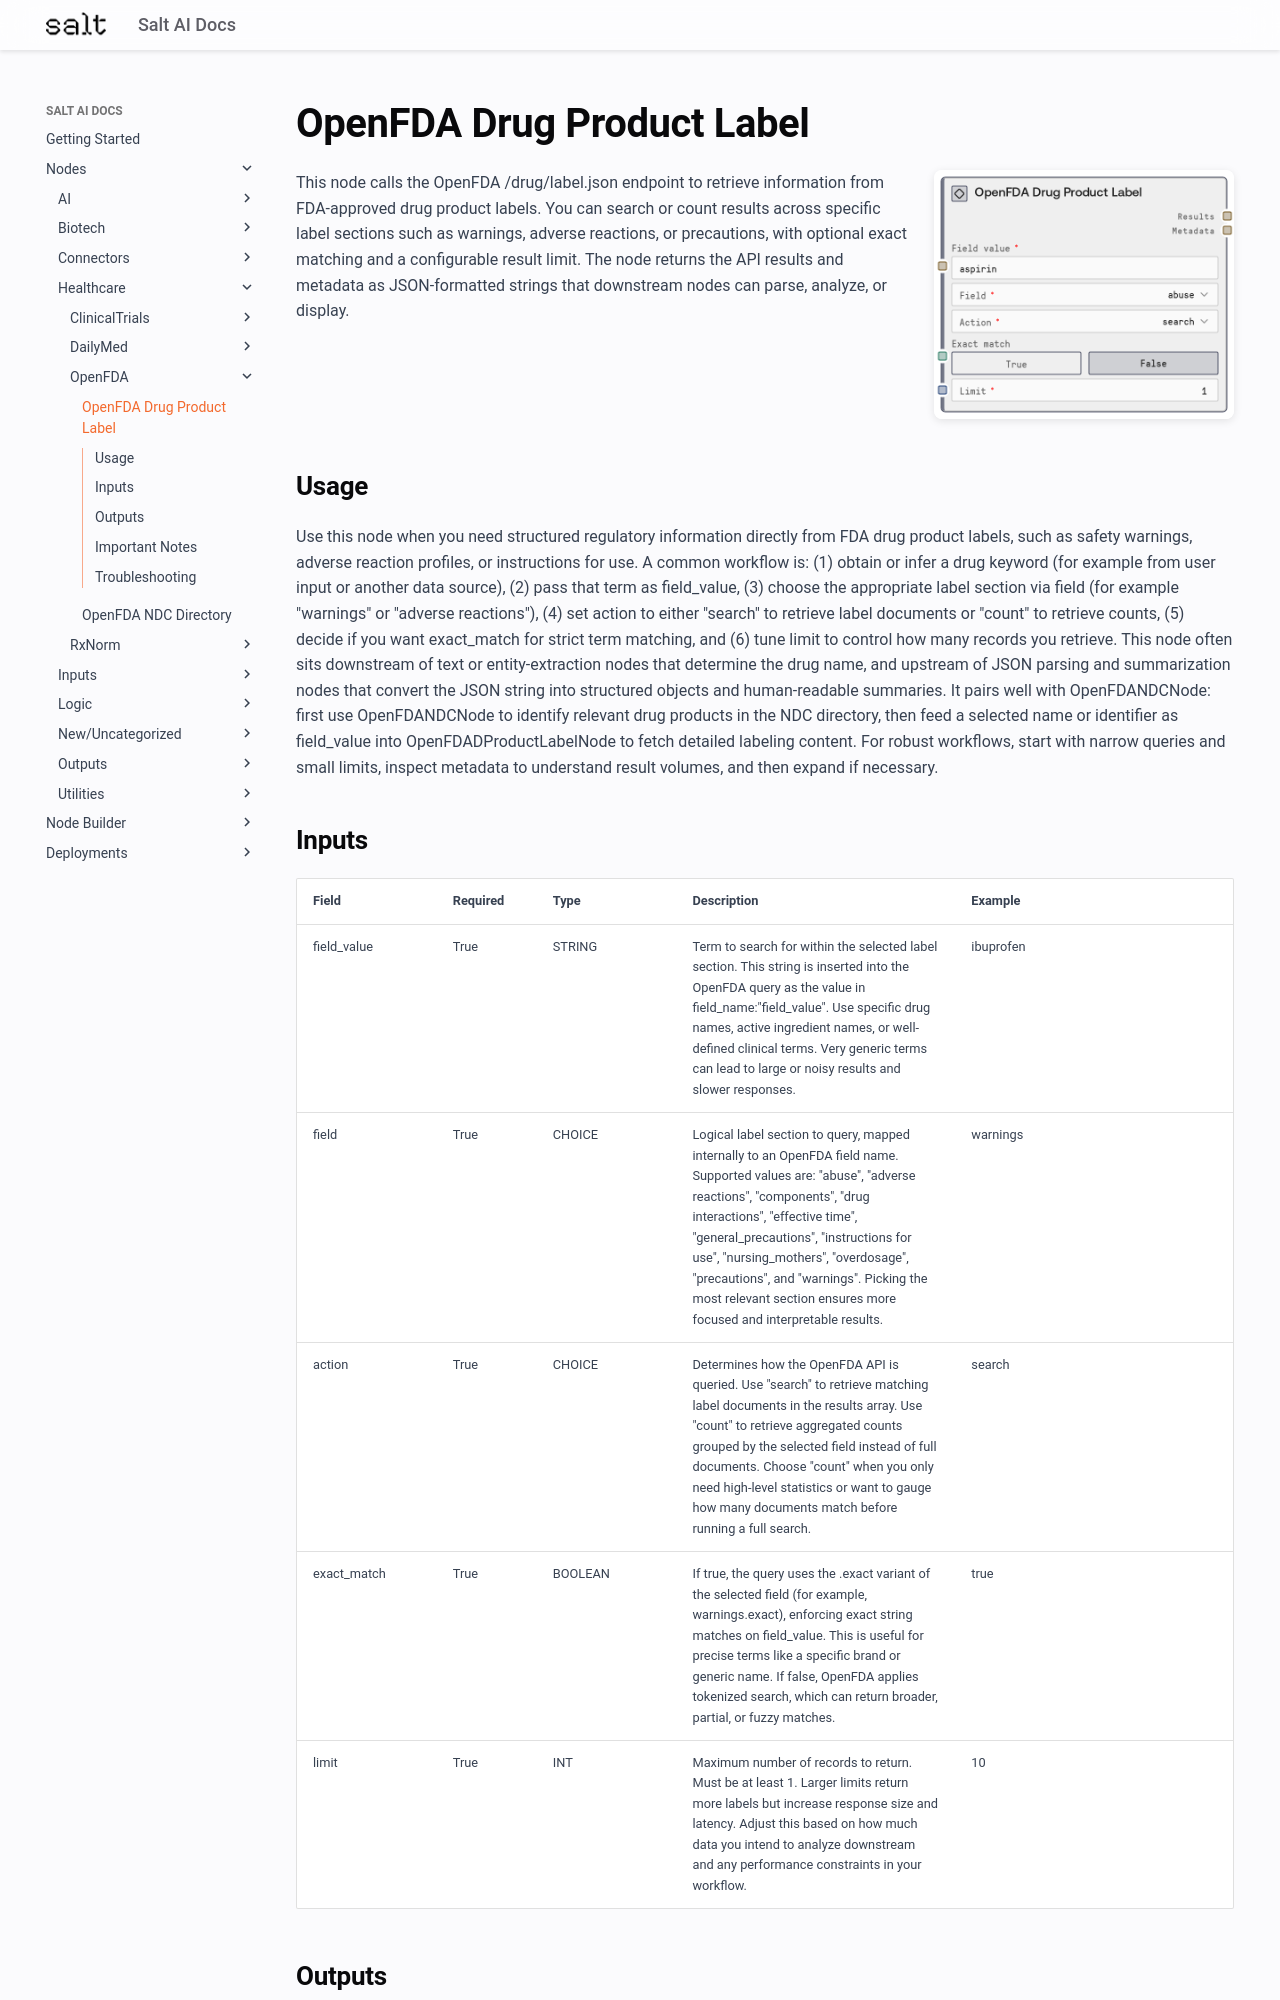

repository: get-salt-AI/SaltAI-Web-Docs · page: nodes/md/healthcare/openfda/openfdadproductlabelnode/index.html · generator: mkdocs

# OpenFDA Drug Product Label

<div style="display: flex; gap: 20px; align-items: flex-start; margin-bottom: 20px;">
<div style="flex: 1; min-width: 0;">

This node calls the OpenFDA /drug/label.json endpoint to retrieve information from FDA-approved drug product labels. You can search or count results across specific label sections such as warnings, adverse reactions, or precautions, with optional exact matching and a configurable result limit. The node returns the API results and metadata as JSON-formatted strings that downstream nodes can parse, analyze, or display.

</div>
<div style="flex: 0 0 300px;"><img src="../../../../images/previews/healthcare/openfda/openfdadproductlabelnode.png" alt="Preview" style="width: 100%; border-radius: 8px; box-shadow: 0 2px 8px rgba(0,0,0,0.1);" /></div>
</div>

## Usage

Use this node when you need structured regulatory information directly from FDA drug product labels, such as safety warnings, adverse reaction profiles, or instructions for use. A common workflow is: (1) obtain or infer a drug keyword (for example from user input or another data source), (2) pass that term as field_value, (3) choose the appropriate label section via field (for example "warnings" or "adverse reactions"), (4) set action to either "search" to retrieve label documents or "count" to retrieve counts, (5) decide if you want exact_match for strict term matching, and (6) tune limit to control how many records you retrieve. This node often sits downstream of text or entity-extraction nodes that determine the drug name, and upstream of JSON parsing and summarization nodes that convert the JSON string into structured objects and human-readable summaries. It pairs well with OpenFDANDCNode: first use OpenFDANDCNode to identify relevant drug products in the NDC directory, then feed a selected name or identifier as field_value into OpenFDADProductLabelNode to fetch detailed labeling content. For robust workflows, start with narrow queries and small limits, inspect metadata to understand result volumes, and then expand if necessary.

## Inputs

<div style="overflow-x: auto;">
<table style="table-layout: fixed; width: 100%;">
<colgroup>
<col style="width: 15%;">
<col style="width: 10%;">
<col style="width: 15%;">
<col style="width: 30%;">
<col style="width: 30%;">
</colgroup>
<thead><tr><th>Field</th><th>Required</th><th>Type</th><th>Description</th><th>Example</th></tr></thead>
<tbody>
<tr><td style="word-wrap: break-word;">field_value</td><td>True</td><td style="word-wrap: break-word;">STRING</td><td style="word-wrap: break-word;">Term to search for within the selected label section. This string is inserted into the OpenFDA query as the value in field_name:"field_value". Use specific drug names, active ingredient names, or well-defined clinical terms. Very generic terms can lead to large or noisy results and slower responses.</td><td style="word-wrap: break-word;">ibuprofen</td></tr>
<tr><td style="word-wrap: break-word;">field</td><td>True</td><td style="word-wrap: break-word;">CHOICE</td><td style="word-wrap: break-word;">Logical label section to query, mapped internally to an OpenFDA field name. Supported values are: "abuse", "adverse reactions", "components", "drug interactions", "effective time", "general_precautions", "instructions for use", "nursing_mothers", "overdosage", "precautions", and "warnings". Picking the most relevant section ensures more focused and interpretable results.</td><td style="word-wrap: break-word;">warnings</td></tr>
<tr><td style="word-wrap: break-word;">action</td><td>True</td><td style="word-wrap: break-word;">CHOICE</td><td style="word-wrap: break-word;">Determines how the OpenFDA API is queried. Use "search" to retrieve matching label documents in the results array. Use "count" to retrieve aggregated counts grouped by the selected field instead of full documents. Choose "count" when you only need high-level statistics or want to gauge how many documents match before running a full search.</td><td style="word-wrap: break-word;">search</td></tr>
<tr><td style="word-wrap: break-word;">exact_match</td><td>True</td><td style="word-wrap: break-word;">BOOLEAN</td><td style="word-wrap: break-word;">If true, the query uses the .exact variant of the selected field (for example, warnings.exact), enforcing exact string matches on field_value. This is useful for precise terms like a specific brand or generic name. If false, OpenFDA applies tokenized search, which can return broader, partial, or fuzzy matches.</td><td style="word-wrap: break-word;">true</td></tr>
<tr><td style="word-wrap: break-word;">limit</td><td>True</td><td style="word-wrap: break-word;">INT</td><td style="word-wrap: break-word;">Maximum number of records to return. Must be at least 1. Larger limits return more labels but increase response size and latency. Adjust this based on how much data you intend to analyze downstream and any performance constraints in your workflow.</td><td style="word-wrap: break-word;">10</td></tr>
</tbody>
</table>
</div>
